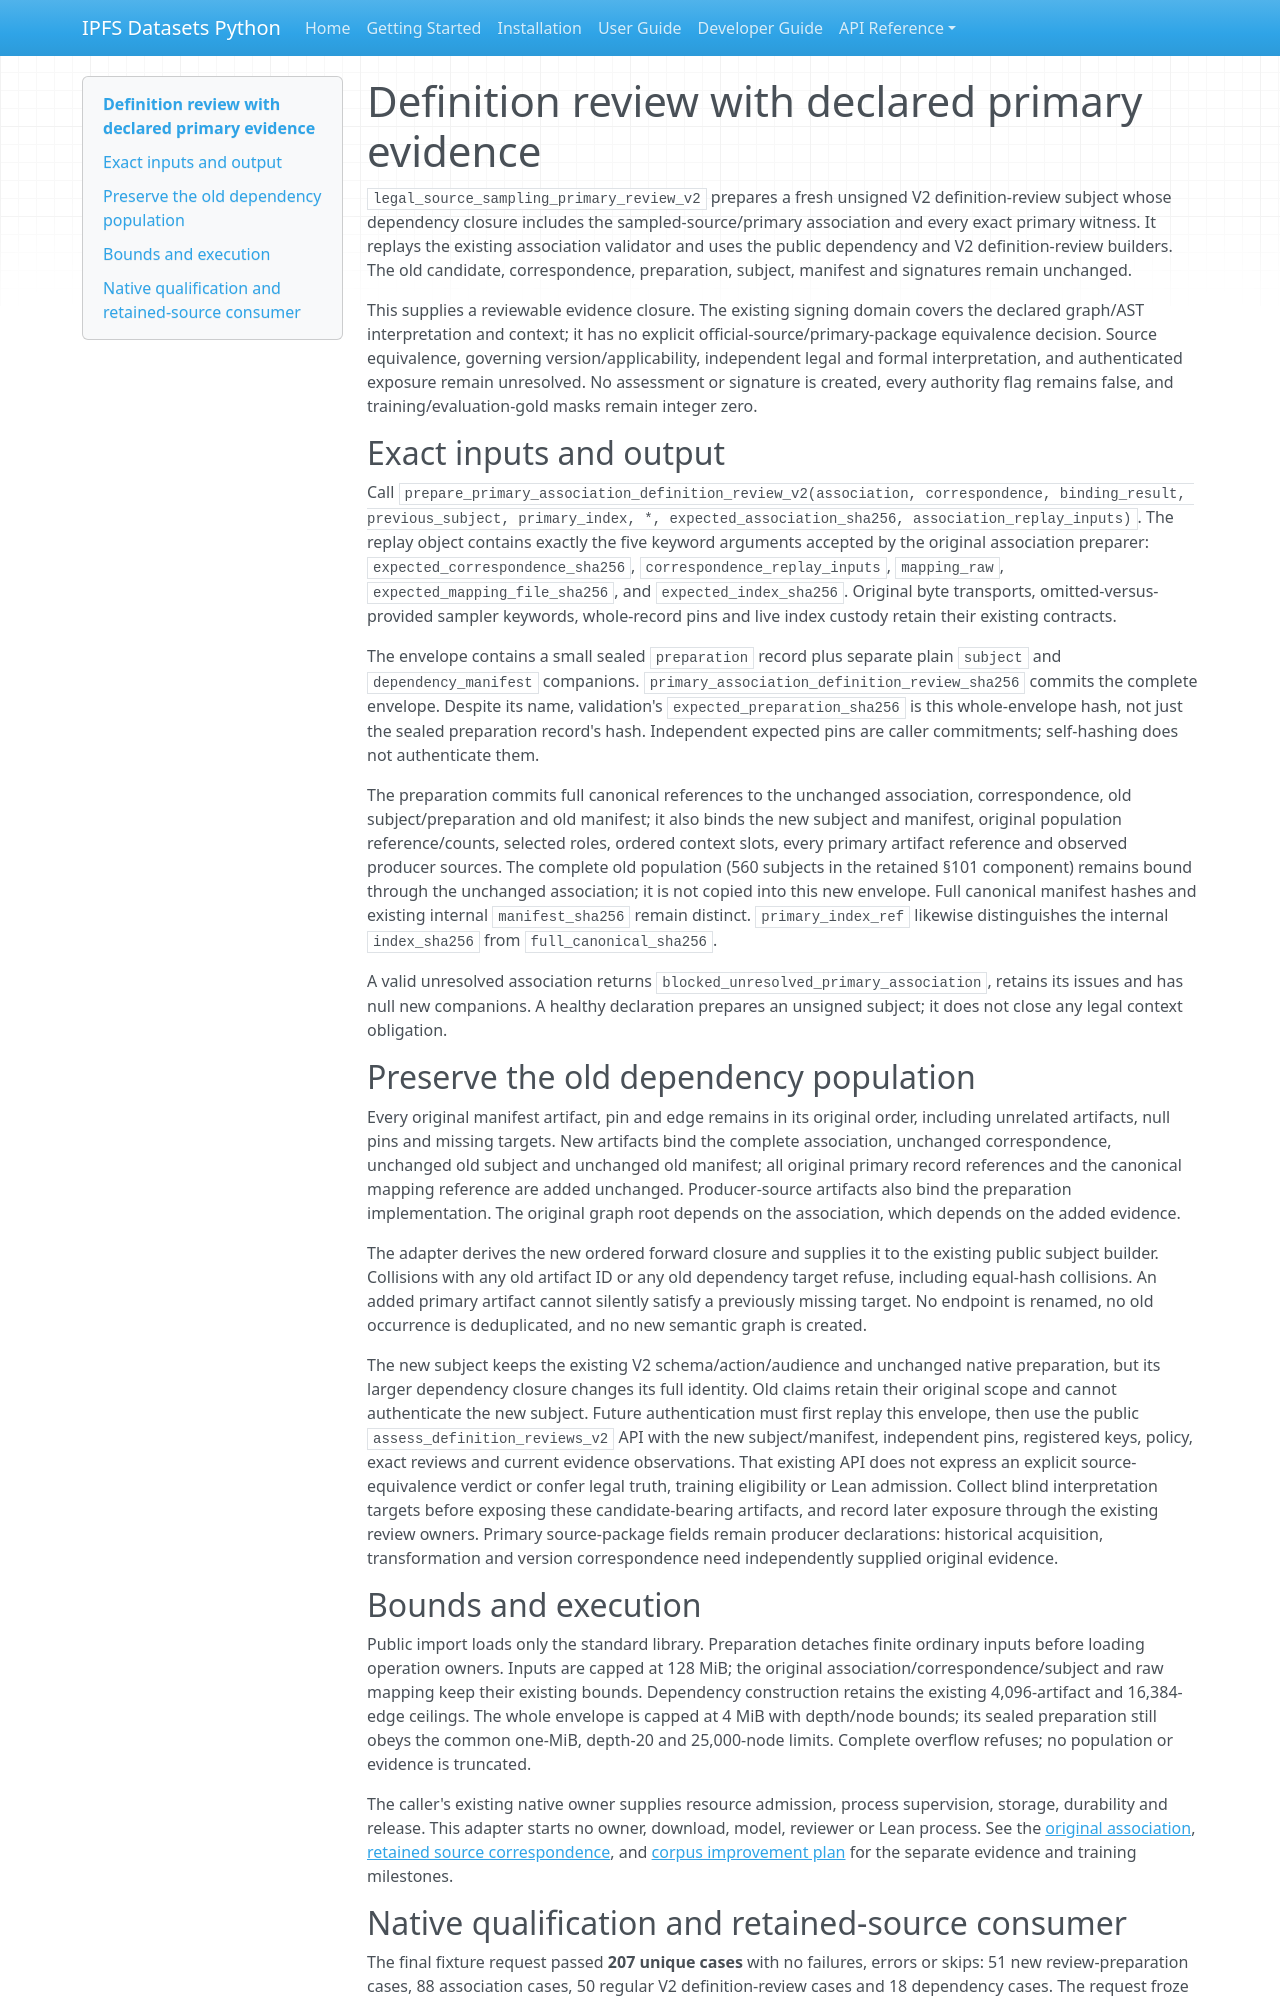

repository: endomorphosis/ipfs_datasets_py · page: autoencoders/legal_sampled_primary_definition_review_v2/index.html · generator: mkdocs

# Definition review with declared primary evidence

`legal_source_sampling_primary_review_v2` prepares a fresh unsigned V2 definition-review subject whose dependency closure includes the sampled-source/primary association and every exact primary witness. It replays the existing association validator and uses the public dependency and V2 definition-review builders. The old candidate, correspondence, preparation, subject, manifest and signatures remain unchanged.

This supplies a reviewable evidence closure. The existing signing domain covers the declared graph/AST interpretation and context; it has no explicit official-source/primary-package equivalence decision. Source equivalence, governing version/applicability, independent legal and formal interpretation, and authenticated exposure remain unresolved. No assessment or signature is created, every authority flag remains false, and training/evaluation-gold masks remain integer zero.

## Exact inputs and output

Call `prepare_primary_association_definition_review_v2(association, correspondence, binding_result, previous_subject, primary_index, *, expected_association_sha256, association_replay_inputs)`. The replay object contains exactly the five keyword arguments accepted by the original association preparer: `expected_correspondence_sha256`, `correspondence_replay_inputs`, `mapping_raw`, `expected_mapping_file_sha256`, and `expected_index_sha256`. Original byte transports, omitted-versus-provided sampler keywords, whole-record pins and live index custody retain their existing contracts.

The envelope contains a small sealed `preparation` record plus separate plain `subject` and `dependency_manifest` companions. `primary_association_definition_review_sha256` commits the complete envelope. Despite its name, validation's `expected_preparation_sha256` is this whole-envelope hash, not just the sealed preparation record's hash. Independent expected pins are caller commitments; self-hashing does not authenticate them.

The preparation commits full canonical references to the unchanged association, correspondence, old subject/preparation and old manifest; it also binds the new subject and manifest, original population reference/counts, selected roles, ordered context slots, every primary artifact reference and observed producer sources. The complete old population (560 subjects in the retained §101 component) remains bound through the unchanged association; it is not copied into this new envelope. Full canonical manifest hashes and existing internal `manifest_sha256` remain distinct. `primary_index_ref` likewise distinguishes the internal `index_sha256` from `full_canonical_sha256`.

A valid unresolved association returns `blocked_unresolved_primary_association`, retains its issues and has null new companions. A healthy declaration prepares an unsigned subject; it does not close any legal context obligation.

## Preserve the old dependency population

Every original manifest artifact, pin and edge remains in its original order, including unrelated artifacts, null pins and missing targets. New artifacts bind the complete association, unchanged correspondence, unchanged old subject and unchanged old manifest; all original primary record references and the canonical mapping reference are added unchanged. Producer-source artifacts also bind the preparation implementation. The original graph root depends on the association, which depends on the added evidence.

The adapter derives the new ordered forward closure and supplies it to the existing public subject builder. Collisions with any old artifact ID or any old dependency target refuse, including equal-hash collisions. An added primary artifact cannot silently satisfy a previously missing target. No endpoint is renamed, no old occurrence is deduplicated, and no new semantic graph is created.

The new subject keeps the existing V2 schema/action/audience and unchanged native preparation, but its larger dependency closure changes its full identity. Old claims retain their original scope and cannot authenticate the new subject. Future authentication must first replay this envelope, then use the public `assess_definition_reviews_v2` API with the new subject/manifest, independent pins, registered keys, policy, exact reviews and current evidence observations. That existing API does not express an explicit source-equivalence verdict or confer legal truth, training eligibility or Lean admission. Collect blind interpretation targets before exposing these candidate-bearing artifacts, and record later exposure through the existing review owners. Primary source-package fields remain producer declarations: historical acquisition, transformation and version correspondence need independently supplied original evidence.

## Bounds and execution

Public import loads only the standard library. Preparation detaches finite ordinary inputs before loading operation owners. Inputs are capped at 128 MiB; the original association/correspondence/subject and raw mapping keep their existing bounds. Dependency construction retains the existing 4,096-artifact and 16,384-edge ceilings. The whole envelope is capped at 4 MiB with depth/node bounds; its sealed preparation still obeys the common one-MiB, depth-20 and 25,000-node limits. Complete overflow refuses; no population or evidence is truncated.

The caller's existing native owner supplies resource admission, process supervision, storage, durability and release. This adapter starts no owner, download, model, reviewer or Lean process. See the [original association](legal_sampled_primary_association_v2.md), [retained source correspondence](legal_retained_source_correspondence_20261015.md), and [corpus improvement plan](legal_ir_uscode_corpus_improvement_plan_20261015.md) for the separate evidence and training milestones.
